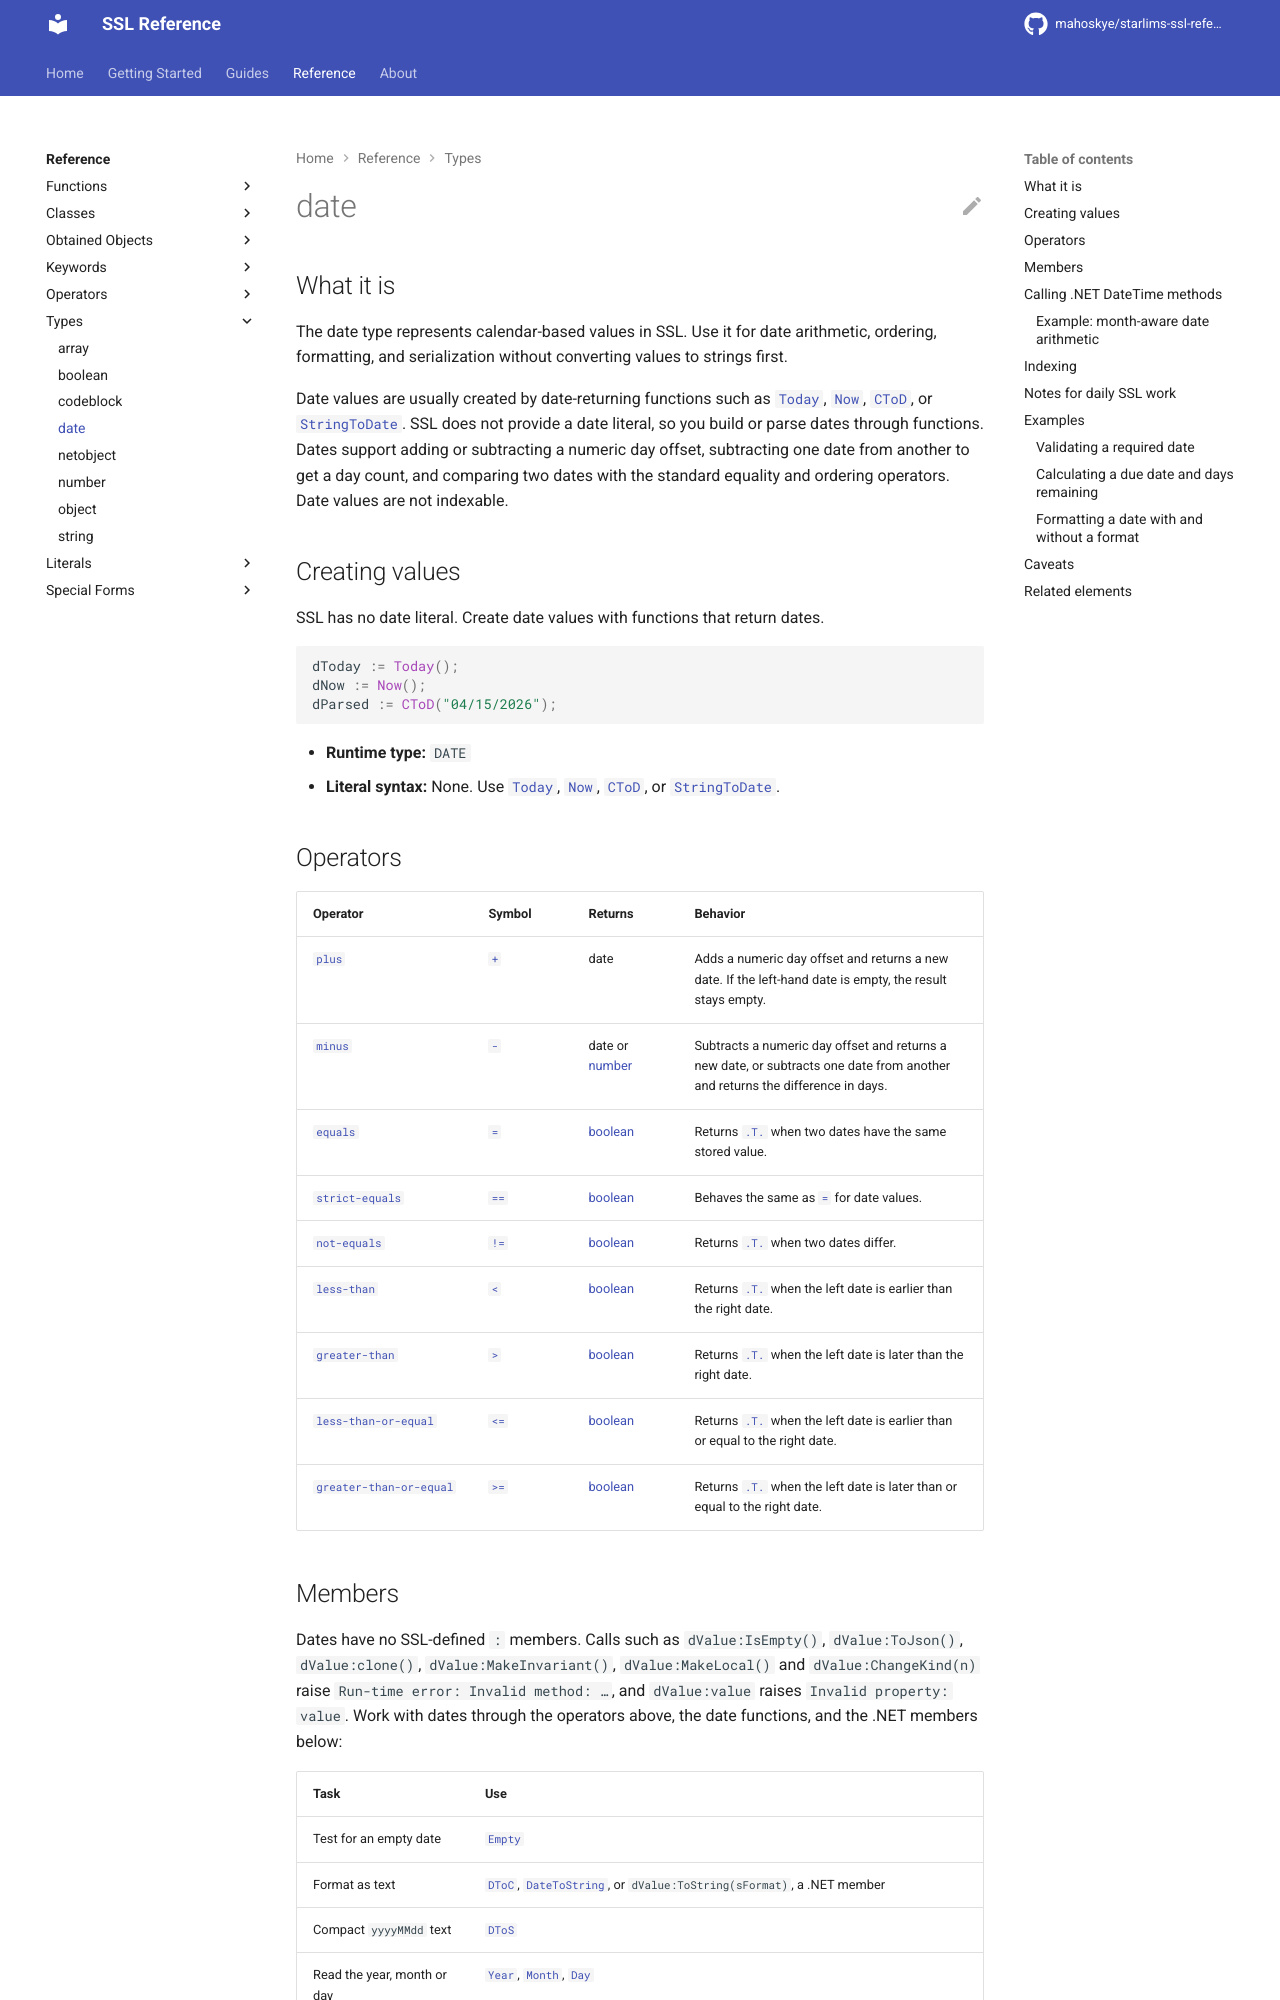

repository: mahoskye/starlims-ssl-reference · page: reference/types/date/index.html · generator: mkdocs

---
title: "date"
summary: "The date type represents calendar-based values in SSL. Use it for date arithmetic, ordering, formatting, and serialization without converting values to strings first."
id: ssl.type.date
element_type: type
doc_status: published
starlims:
  applies_to: [11, 12]
  verified_against: [12]
---

# date

## What it is

The date type represents calendar-based values in SSL. Use it for date arithmetic, ordering, formatting, and serialization without converting values to strings first.

Date values are usually created by date-returning functions such as [`Today`](../functions/Today.md), [`Now`](../functions/Now.md), [`CToD`](../functions/CToD.md), or [`StringToDate`](../functions/StringToDate.md). SSL does not provide a date literal, so you build or parse dates through functions. Dates support adding or subtracting a numeric day offset, subtracting one date from another to get a day count, and comparing two dates with the standard equality and ordering operators. Date values are not indexable.

## Creating values

SSL has no date literal. Create date values with functions that return dates.

```ssl
dToday := Today();
dNow := Now();
dParsed := CToD("04/15/2026");
```

- **Runtime type:** `DATE`
- **Literal syntax:** None. Use [`Today`](../functions/Today.md), [`Now`](../functions/Now.md), [`CToD`](../functions/CToD.md), or [`StringToDate`](../functions/StringToDate.md).

## Operators

| Operator | Symbol | Returns | Behavior |
| --- | --- | --- | --- |
| [`plus`](../operators/plus.md) | [`+`](../operators/plus.md) | date | Adds a numeric day offset and returns a new date. If the left-hand date is empty, the result stays empty. |
| [`minus`](../operators/minus.md) | [`-`](../operators/minus.md) | date or [number](number.md) | Subtracts a numeric day offset and returns a new date, or subtracts one date from another and returns the difference in days. |
| [`equals`](../operators/equals.md) | [`=`](../operators/equals.md) | [boolean](boolean.md) | Returns [`.T.`](../literals/true.md) when two dates have the same stored value. |
| [`strict-equals`](../operators/strict-equals.md) | [`==`](../operators/strict-equals.md) | [boolean](boolean.md) | Behaves the same as [`=`](../operators/equals.md) for date values. |
| [`not-equals`](../operators/not-equals.md) | [`!=`](../operators/not-equals.md) | [boolean](boolean.md) | Returns [`.T.`](../literals/true.md) when two dates differ. |
| [`less-than`](../operators/less-than.md) | [`<`](../operators/less-than.md) | [boolean](boolean.md) | Returns [`.T.`](../literals/true.md) when the left date is earlier than the right date. |
| [`greater-than`](../operators/greater-than.md) | [`>`](../operators/greater-than.md) | [boolean](boolean.md) | Returns [`.T.`](../literals/true.md) when the left date is later than the right date. |
| [`less-than-or-equal`](../operators/less-than-or-equal.md) | [`<=`](../operators/less-than-or-equal.md) | [boolean](boolean.md) | Returns [`.T.`](../literals/true.md) when the left date is earlier than or equal to the right date. |
| [`greater-than-or-equal`](../operators/greater-than-or-equal.md) | [`>=`](../operators/greater-than-or-equal.md) | [boolean](boolean.md) | Returns [`.T.`](../literals/true.md) when the left date is later than or equal to the right date. |
